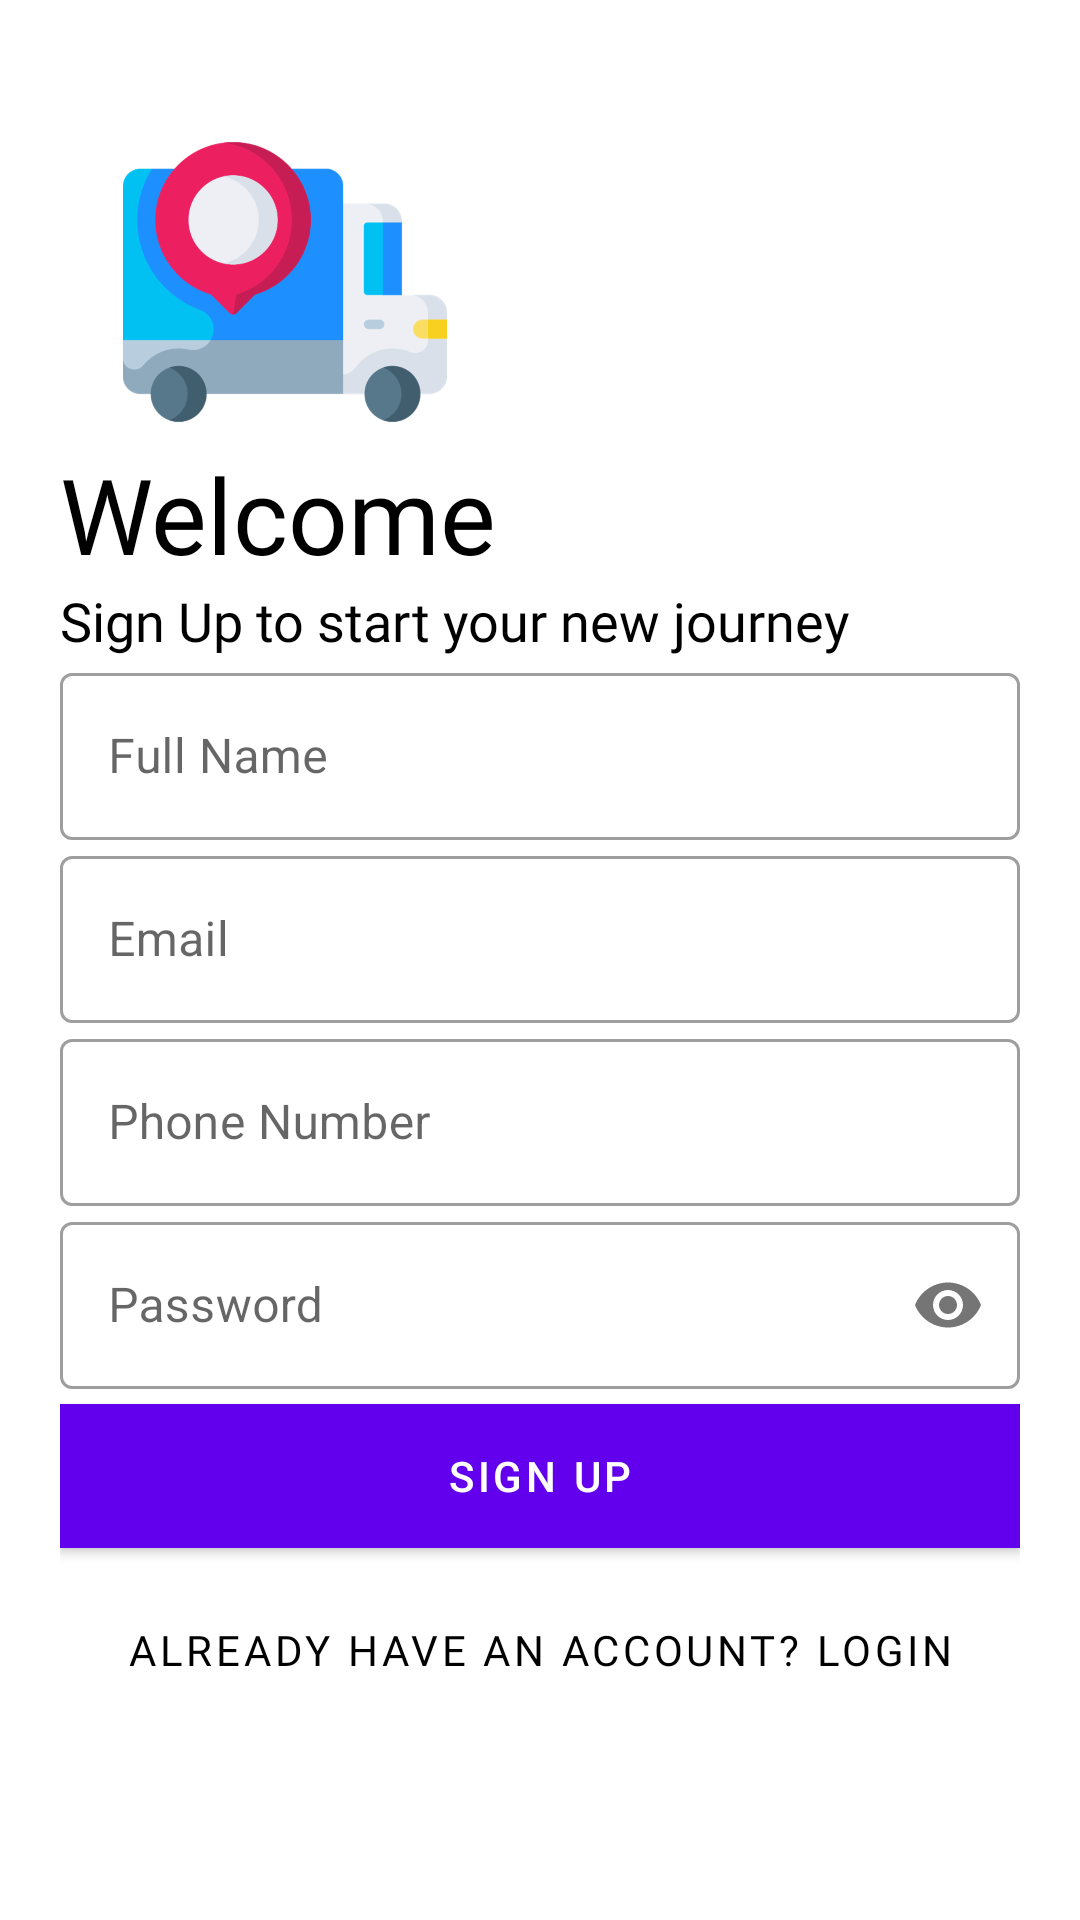

Android layout source for this screen:
<!-- AndroidManifest.xml: activity theme Theme.TrackNowDemo.NoActionBar -->
<!-- res/layout/activity_signup.xml -->
<?xml version="1.0" encoding="utf-8"?>
<LinearLayout xmlns:android="http://schemas.android.com/apk/res/android"
    xmlns:app="http://schemas.android.com/apk/res-auto"
    xmlns:tools="http://schemas.android.com/tools"
    android:layout_width="match_parent"
    android:layout_height="match_parent"
    tools:context=".ui.profile.SignupActivity"
    android:orientation="vertical"
    android:background="#fff"
    android:padding="20dp"
    >


    <ScrollView
        android:layout_width="match_parent"
        android:layout_height="wrap_content">

    <LinearLayout
        android:layout_width="match_parent"
        android:layout_height="wrap_content"
        android:layout_marginTop="20dp"
        android:layout_marginBottom="20dp"
        android:orientation="vertical">
        <ImageView
            android:id="@+id/logoImage"
            android:layout_width="150dp"
            android:layout_height="108dp"
            android:layout_gravity="left"
            android:src="@drawable/delivery_truck"
            android:transitionName="logo_image"
            />
        <TextView
            android:id="@+id/welcomeText"
            android:layout_width="wrap_content"
            android:layout_height="wrap_content"
            android:text="Welcome"
            android:transitionName="welcomeTextTran"
            android:textSize="35sp"
            android:textColor="@color/black"
            android:fontFamily="@font/bangers"/>

        <TextView
            android:id="@+id/logoDescription"
            android:layout_width="wrap_content"
            android:layout_height="wrap_content"
            android:fontFamily="@font/antic"
            android:text="Sign Up to start your new journey"
            android:textColor="#000000"
            android:transitionName="logo_desc"
            android:textSize="18sp" />
        <com.google.android.material.textfield.TextInputLayout
            android:id="@+id/fullname"
            android:layout_width="match_parent"
            android:layout_height="wrap_content"
            android:hint="Full Name"
            style="@style/Widget.MaterialComponents.TextInputLayout.OutlinedBox">

            <com.google.android.material.textfield.TextInputEditText
                android:id="@+id/fullnameTextField"
                android:layout_width="match_parent"
                android:layout_height="wrap_content"
                android:inputType="text"
                android:textColor="#020202"
                android:textColorHint="#AEABAB" />
        </com.google.android.material.textfield.TextInputLayout>

        <com.google.android.material.textfield.TextInputLayout
            android:id="@+id/email"
            android:layout_width="match_parent"
            android:layout_height="wrap_content"
            android:hint="Email"
            style="@style/Widget.MaterialComponents.TextInputLayout.OutlinedBox">

            <com.google.android.material.textfield.TextInputEditText
                android:id="@+id/emailTextField"
                android:layout_width="match_parent"
                android:layout_height="wrap_content"
                android:inputType="text"
                android:textColor="#020202"
                android:textColorHint="#AEABAB" />
        </com.google.android.material.textfield.TextInputLayout>

        <com.google.android.material.textfield.TextInputLayout
            android:id="@+id/phone"
            android:layout_width="match_parent"
            android:layout_height="wrap_content"
            android:hint="Phone Number"
            style="@style/Widget.MaterialComponents.TextInputLayout.OutlinedBox">

            <com.google.android.material.textfield.TextInputEditText
                android:id="@+id/phoneNumberTextField"
                android:layout_width="match_parent"
                android:layout_height="wrap_content"
                android:inputType="text"
                android:textColor="#020202"
                android:textColorHint="#AEABAB" />
        </com.google.android.material.textfield.TextInputLayout>

        <com.google.android.material.textfield.TextInputLayout
            android:id="@+id/password"
            android:layout_width="match_parent"
            android:layout_height="wrap_content"
            android:hint="Password"
            app:passwordToggleEnabled="true"
            android:transitionName="password_tran"
            style="@style/Widget.MaterialComponents.TextInputLayout.OutlinedBox">

            <com.google.android.material.textfield.TextInputEditText
                android:id="@+id/passwordTextField"
                android:layout_width="match_parent"
                android:layout_height="wrap_content"
                android:inputType="textPassword"
                android:textColor="#000000"
                android:textColorHint="#AAAAAA" />
        </com.google.android.material.textfield.TextInputLayout>


        <Button
            android:id="@+id/signupButton"
            android:layout_width="match_parent"
            android:layout_height="wrap_content"
            android:layout_marginTop="5dp"
            android:layout_marginBottom="5dp"
            android:background="#000"
            android:text="SIGN UP"
            android:textColor="#fff"
            android:transitionName="button_tran" />
        <Button
            android:id="@+id/loginButton"
            android:layout_width="match_parent"
            android:layout_height="wrap_content"
            android:background="#00000000"
            android:layout_gravity="right"
            android:elevation="0dp"
            android:layout_margin="5dp"
            android:text="Already have an account? LOGIN"
            android:fontFamily="@font/antic"
            android:transitionName="login_signup_tran"
            android:textColor="#000"/>

    </LinearLayout>
    </ScrollView>


</LinearLayout>
<!-- resources referenced by this layout -->
<resources>
  <color name="black">#FF000000</color>
  <!-- drawable delivery_truck: png bitmap (drawable-hdpi, 27936 bytes) -->
  <style name="Theme.TrackNowDemo.NoActionBar" parent="Theme.MaterialComponents.Light">
          <item name="windowActionBar">false</item>
          <item name="windowNoTitle">true</item>
      </style>
</resources>
